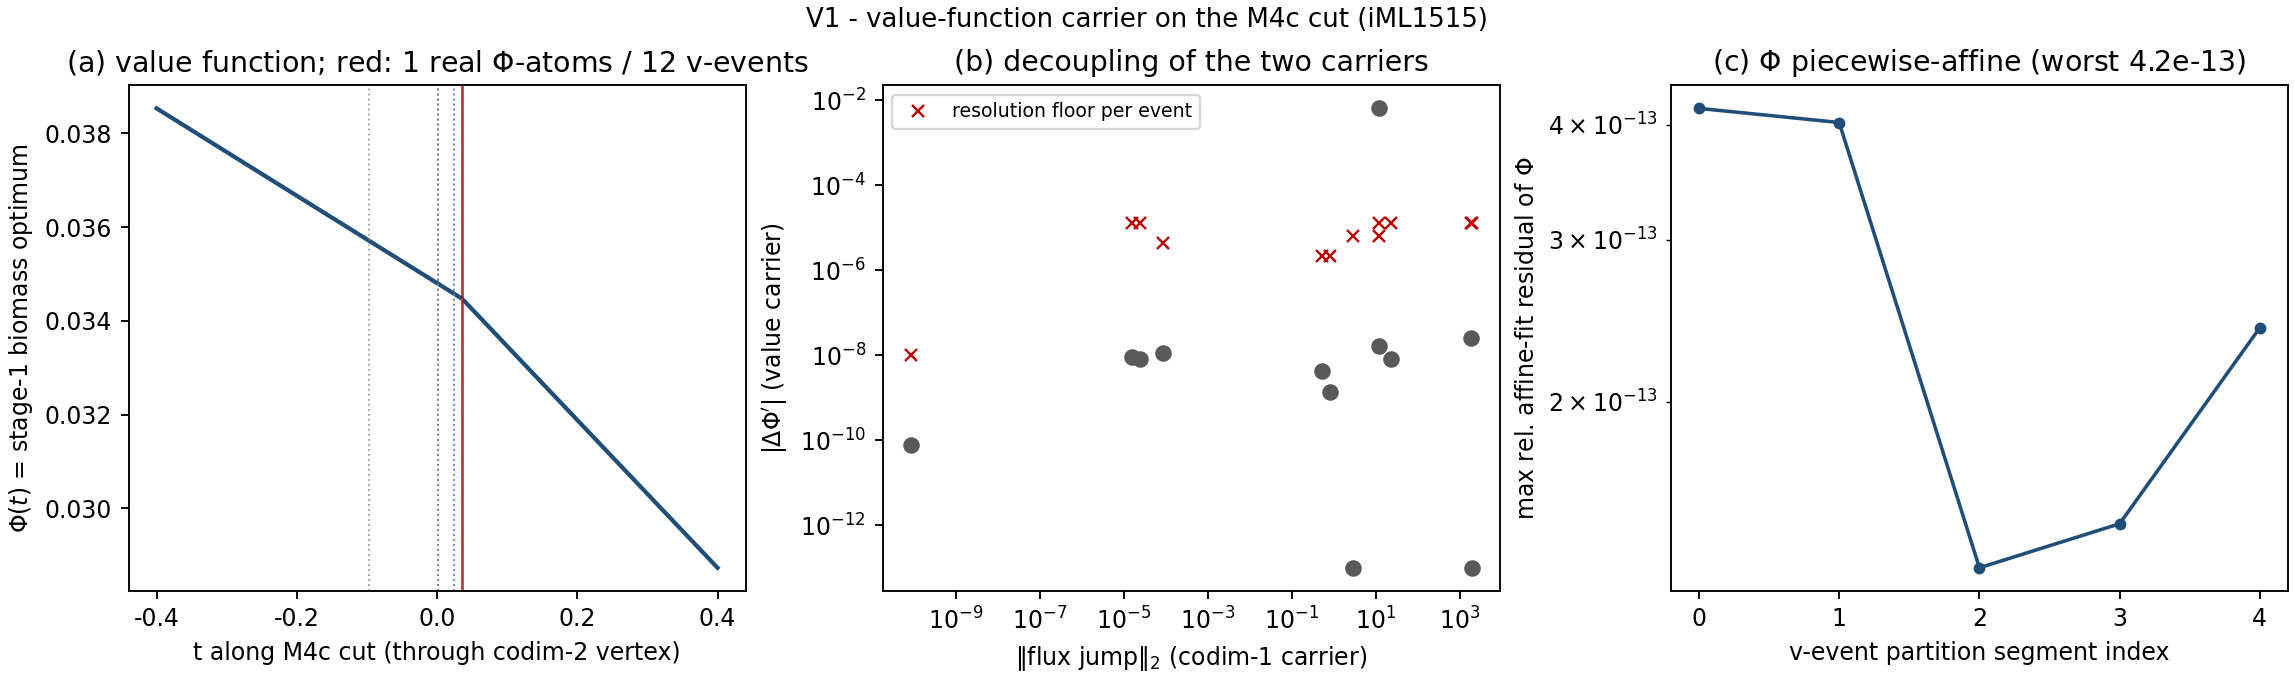

The table this chart was drawn from, first rows:
t_event, jump_L2_flux, probe_d, slope_left, slope_right, delta_phi_slope, res_floor
-0.09771, 8.492764610353775e-11, 0.0002, -0.009316, -0.009316, 7.657069422961627e-11, 5e-10
0.001869, 1876, 1.5258789062496964e-07, -0.009316, -0.009316, -2.510205376893282e-08, 6.553600000001304e-07
0.001869, 1885, 1.5258789062496964e-07, -0.009316, -0.009316, 0.0, 6.553600000001304e-07
0.001871, 8.666587857616448e-05, 4.5776367187501735e-07, -0.009316, -0.009316, -1.1156468342904402e-08, 2.1845333333332506e-07
0.0243, 0.5094, 9.155273437491673e-07, -0.009316, -0.009316, 4.18367562815547e-09, 1.0922666666676601e-07
0.0243, 0.8132, 9.155273437491673e-07, -0.009316, -0.009316, 1.3945585432967311e-09, 1.0922666666676601e-07
0.03518, 2.85, 3.0517578124972244e-07, -0.009316, -0.009316, 0.0, 3.2768000000029803e-07
0.03518, 12.05, 3.0517578124972244e-07, -0.009316, -0.009316, 1.6727123389528864e-08, 3.2768000000029803e-07
0.03544, 2.483786814233312e-05, 1.5258789062486122e-07, -0.009316, -0.009316, -8.382509500762247e-09, 6.553600000005961e-07
0.03544, 22.31, 1.5258789062486122e-07, -0.009316, -0.009316, 8.382509500762247e-09, 6.553600000005961e-07
0.03583, 11.59, 1.5258789062486122e-07, -0.009316, -0.01576, -0.006439, 6.553600000005961e-07
0.03583, 1.5596183846432528e-05, 1.5258789062486122e-07, -0.01576, -0.01576, -9.231371222995222e-09, 6.553600000005961e-07
